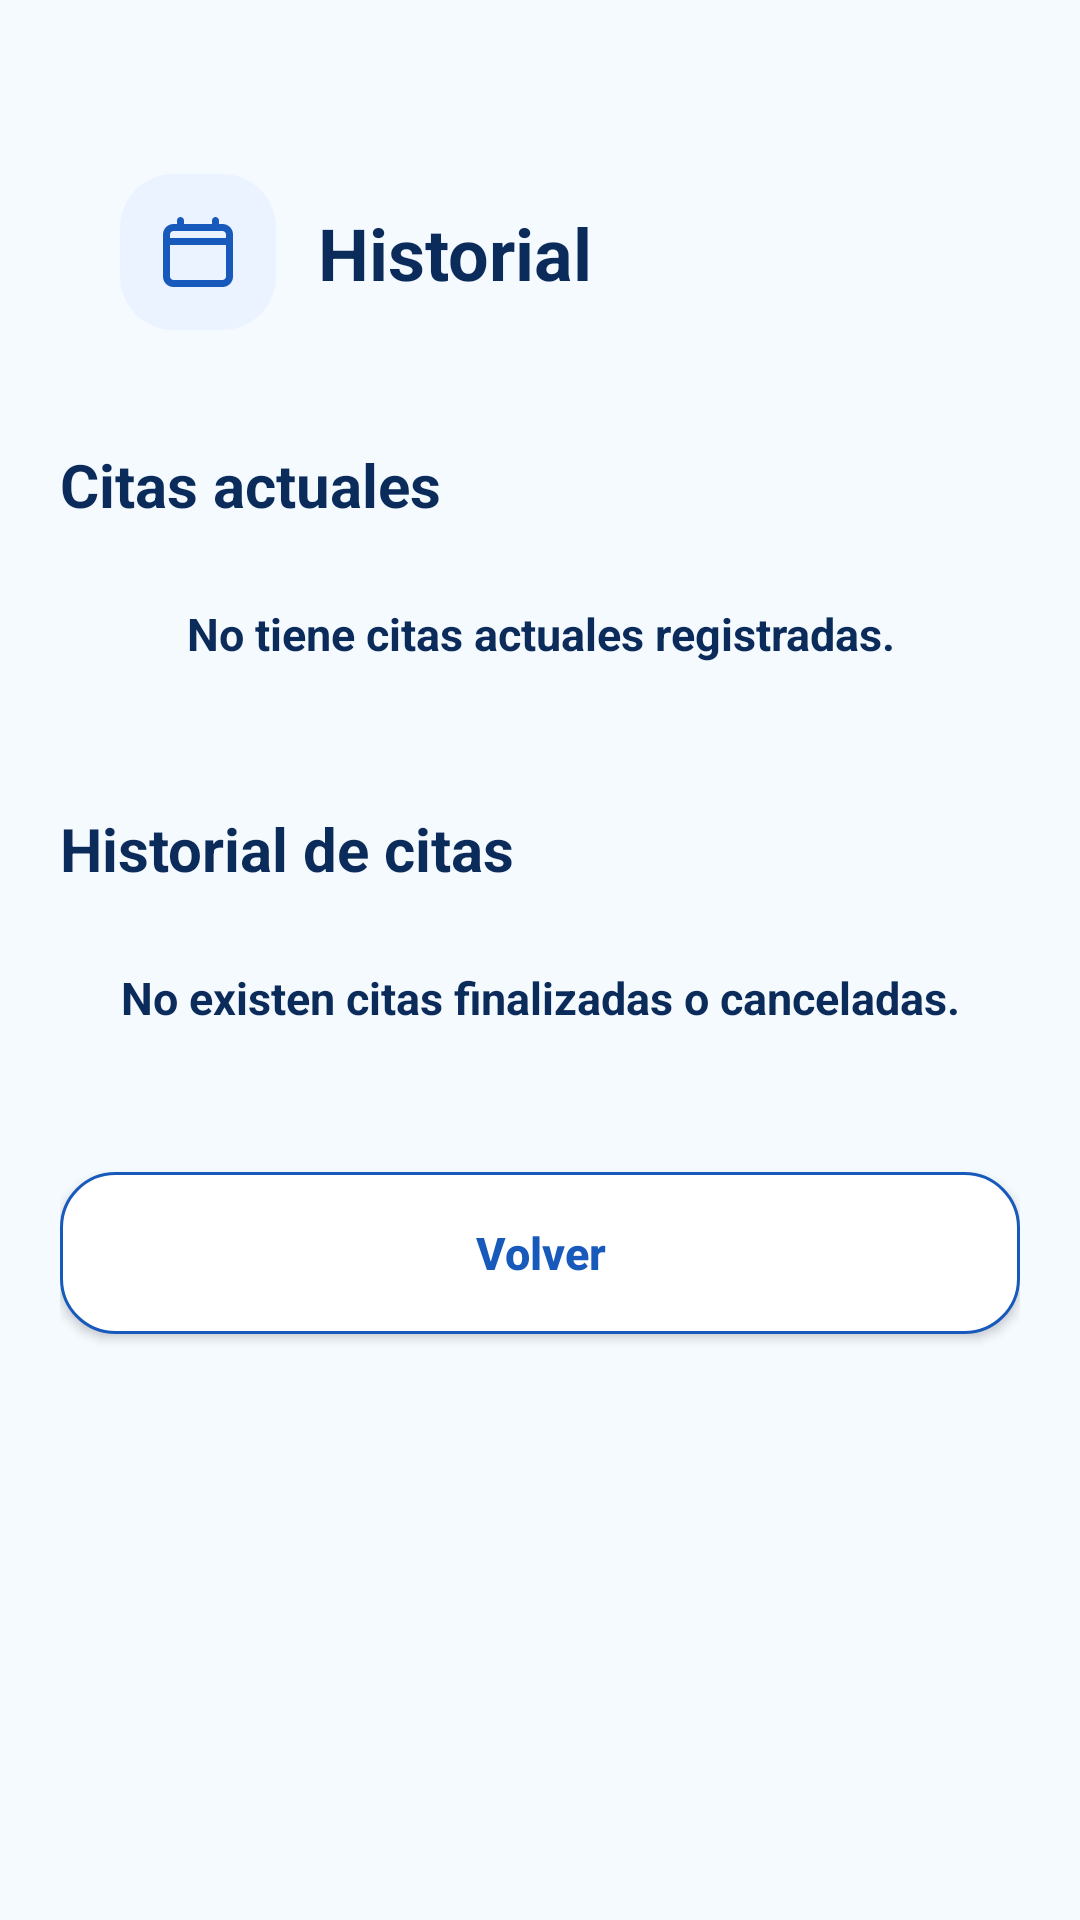

Android layout source for this screen:
<!-- AndroidManifest.xml: application theme Theme.SpaTamarApp -->
<!-- res/layout/activity_mis_citas.xml -->
<?xml version="1.0" encoding="utf-8"?>
<ScrollView xmlns:android="http://schemas.android.com/apk/res/android"
    android:id="@+id/mainMisCitas"
    android:layout_width="match_parent"
    android:layout_height="match_parent"
    android:background="@color/fondo_moderno_spa"
    android:fillViewport="true">

    <LinearLayout
        android:id="@+id/contenedorPrincipalMisCitas"
        android:layout_width="match_parent"
        android:layout_height="wrap_content"
        android:orientation="vertical"
        android:padding="20dp">

        
        <LinearLayout
            android:id="@+id/headerMisCitas"
            android:layout_width="match_parent"
            android:layout_height="wrap_content"
            android:layout_marginTop="18dp"
            android:layout_marginBottom="18dp"
            android:background="@drawable/card_moderno"
            android:elevation="4dp"
            android:orientation="horizontal"
            android:padding="20dp">

            <ImageView
                android:layout_width="52dp"
                android:layout_height="52dp"
                android:background="@drawable/fondo_icono_azul"
                android:padding="12dp"
                android:src="@drawable/ic_calendar_moderno" />

            <LinearLayout
                android:layout_width="0dp"
                android:layout_height="wrap_content"
                android:layout_marginStart="14dp"
                android:layout_weight="1"
                android:orientation="vertical">

                <TextView
                    android:id="@+id/txtTituloMisCitas"
                    android:layout_width="match_parent"
                    android:layout_height="wrap_content"
                    android:layout_marginTop="10dp"
                    android:text="Historial"
                    android:textColor="@color/azul_oscuro_moderno"
                    android:textSize="24sp"
                    android:textStyle="bold" />

            </LinearLayout>

        </LinearLayout>

        

        
        <TextView
            android:id="@+id/txtSeccionActuales"
            android:layout_width="match_parent"
            android:layout_height="wrap_content"
            android:layout_marginBottom="10dp"
            android:text="Citas actuales"
            android:textColor="@color/azul_oscuro_moderno"
            android:textSize="20sp"
            android:textStyle="bold" />

        <TextView
            android:id="@+id/txtSinCitasActuales"
            android:layout_width="match_parent"
            android:layout_height="wrap_content"
            android:layout_marginBottom="14dp"
            android:background="@drawable/card_moderno"
            android:elevation="4dp"
            android:padding="16dp"
            android:text="No tiene citas actuales registradas."
            android:textAlignment="center"
            android:textColor="@color/azul_oscuro_moderno"
            android:textSize="15sp"
            android:textStyle="bold" />

        <LinearLayout
            android:id="@+id/contenedorCitasActuales"
            android:layout_width="match_parent"
            android:layout_height="wrap_content"
            android:layout_marginBottom="18dp"
            android:orientation="vertical" />

        
        <TextView
            android:id="@+id/txtSeccionHistorial"
            android:layout_width="match_parent"
            android:layout_height="wrap_content"
            android:layout_marginBottom="10dp"
            android:text="Historial de citas"
            android:textColor="@color/azul_oscuro_moderno"
            android:textSize="20sp"
            android:textStyle="bold" />

        <TextView
            android:id="@+id/txtSinHistorial"
            android:layout_width="match_parent"
            android:layout_height="wrap_content"
            android:layout_marginBottom="14dp"
            android:background="@drawable/card_moderno"
            android:elevation="4dp"
            android:padding="16dp"
            android:text="No existen citas finalizadas o canceladas."
            android:textAlignment="center"
            android:textColor="@color/azul_oscuro_moderno"
            android:textSize="15sp"
            android:textStyle="bold" />

        <LinearLayout
            android:id="@+id/contenedorHistorialCitas"
            android:layout_width="match_parent"
            android:layout_height="wrap_content"
            android:orientation="vertical" />

        
        <androidx.appcompat.widget.AppCompatButton
            android:id="@+id/btnVolverMisCitas"
            android:layout_width="match_parent"
            android:layout_height="54dp"
            android:layout_marginTop="18dp"
            android:layout_marginBottom="18dp"
            android:background="@drawable/boton_secundario_moderno"
            android:text="Volver"
            android:textAllCaps="false"
            android:textColor="@color/azul_moderno"
            android:textSize="15sp"
            android:textStyle="bold" />

    </LinearLayout>

</ScrollView>
<!-- resources referenced by this layout -->
<resources>
  <color name="azul_moderno">#185ABC</color>
  <color name="azul_oscuro_moderno">#0B2B5B</color>
  <color name="fondo_moderno_spa">#F5FAFF</color>
  <!-- drawable boton_secundario_moderno (drawable) -->
  <?xml version="1.0" encoding="utf-8"?>
  <shape xmlns:android="http://schemas.android.com/apk/res/android">
  
      <solid android:color="@color/blanco_card" />
  
      <corners android:radius="18dp" />
  
      <stroke
          android:width="1dp"
          android:color="@color/azul_moderno" />
  
  </shape>
  <!-- drawable fondo_icono_azul (drawable) -->
  <?xml version="1.0" encoding="utf-8"?>
  <shape xmlns:android="http://schemas.android.com/apk/res/android">
  
      <solid android:color="@color/azul_suave_moderno" />
  
      <corners android:radius="18dp" />
  
  </shape>
  <!-- drawable ic_calendar_moderno (drawable) -->
  <vector xmlns:android="http://schemas.android.com/apk/res/android"
      android:width="28dp"
      android:height="28dp"
      android:viewportWidth="24"
      android:viewportHeight="24">
  
      <path
          android:fillColor="@color/azul_moderno"
          android:pathData="M7,2C7.55,2 8,2.45 8,3V4H16V3C16,2.45 16.45,2 17,2C17.55,2 18,2.45 18,3V4H19C20.66,4 22,5.34 22,7V19C22,20.66 20.66,22 19,22H5C3.34,22 2,20.66 2,19V7C2,5.34 3.34,4 5,4H6V3C6,2.45 6.45,2 7,2ZM4,10V19C4,19.55 4.45,20 5,20H19C19.55,20 20,19.55 20,19V10H4ZM5,6C4.45,6 4,6.45 4,7V8H20V7C20,6.45 19.55,6 19,6H5Z" />
  </vector>
  <style name="Theme.SpaTamarApp" parent="Base.Theme.SpaTamarApp" />
  <color name="blanco_card">#FFFFFF</color>
  <color name="azul_suave_moderno">#EAF3FF</color>
  <style name="Base.Theme.SpaTamarApp" parent="Theme.Material3.DayNight.NoActionBar">
          
          
      </style>
</resources>
